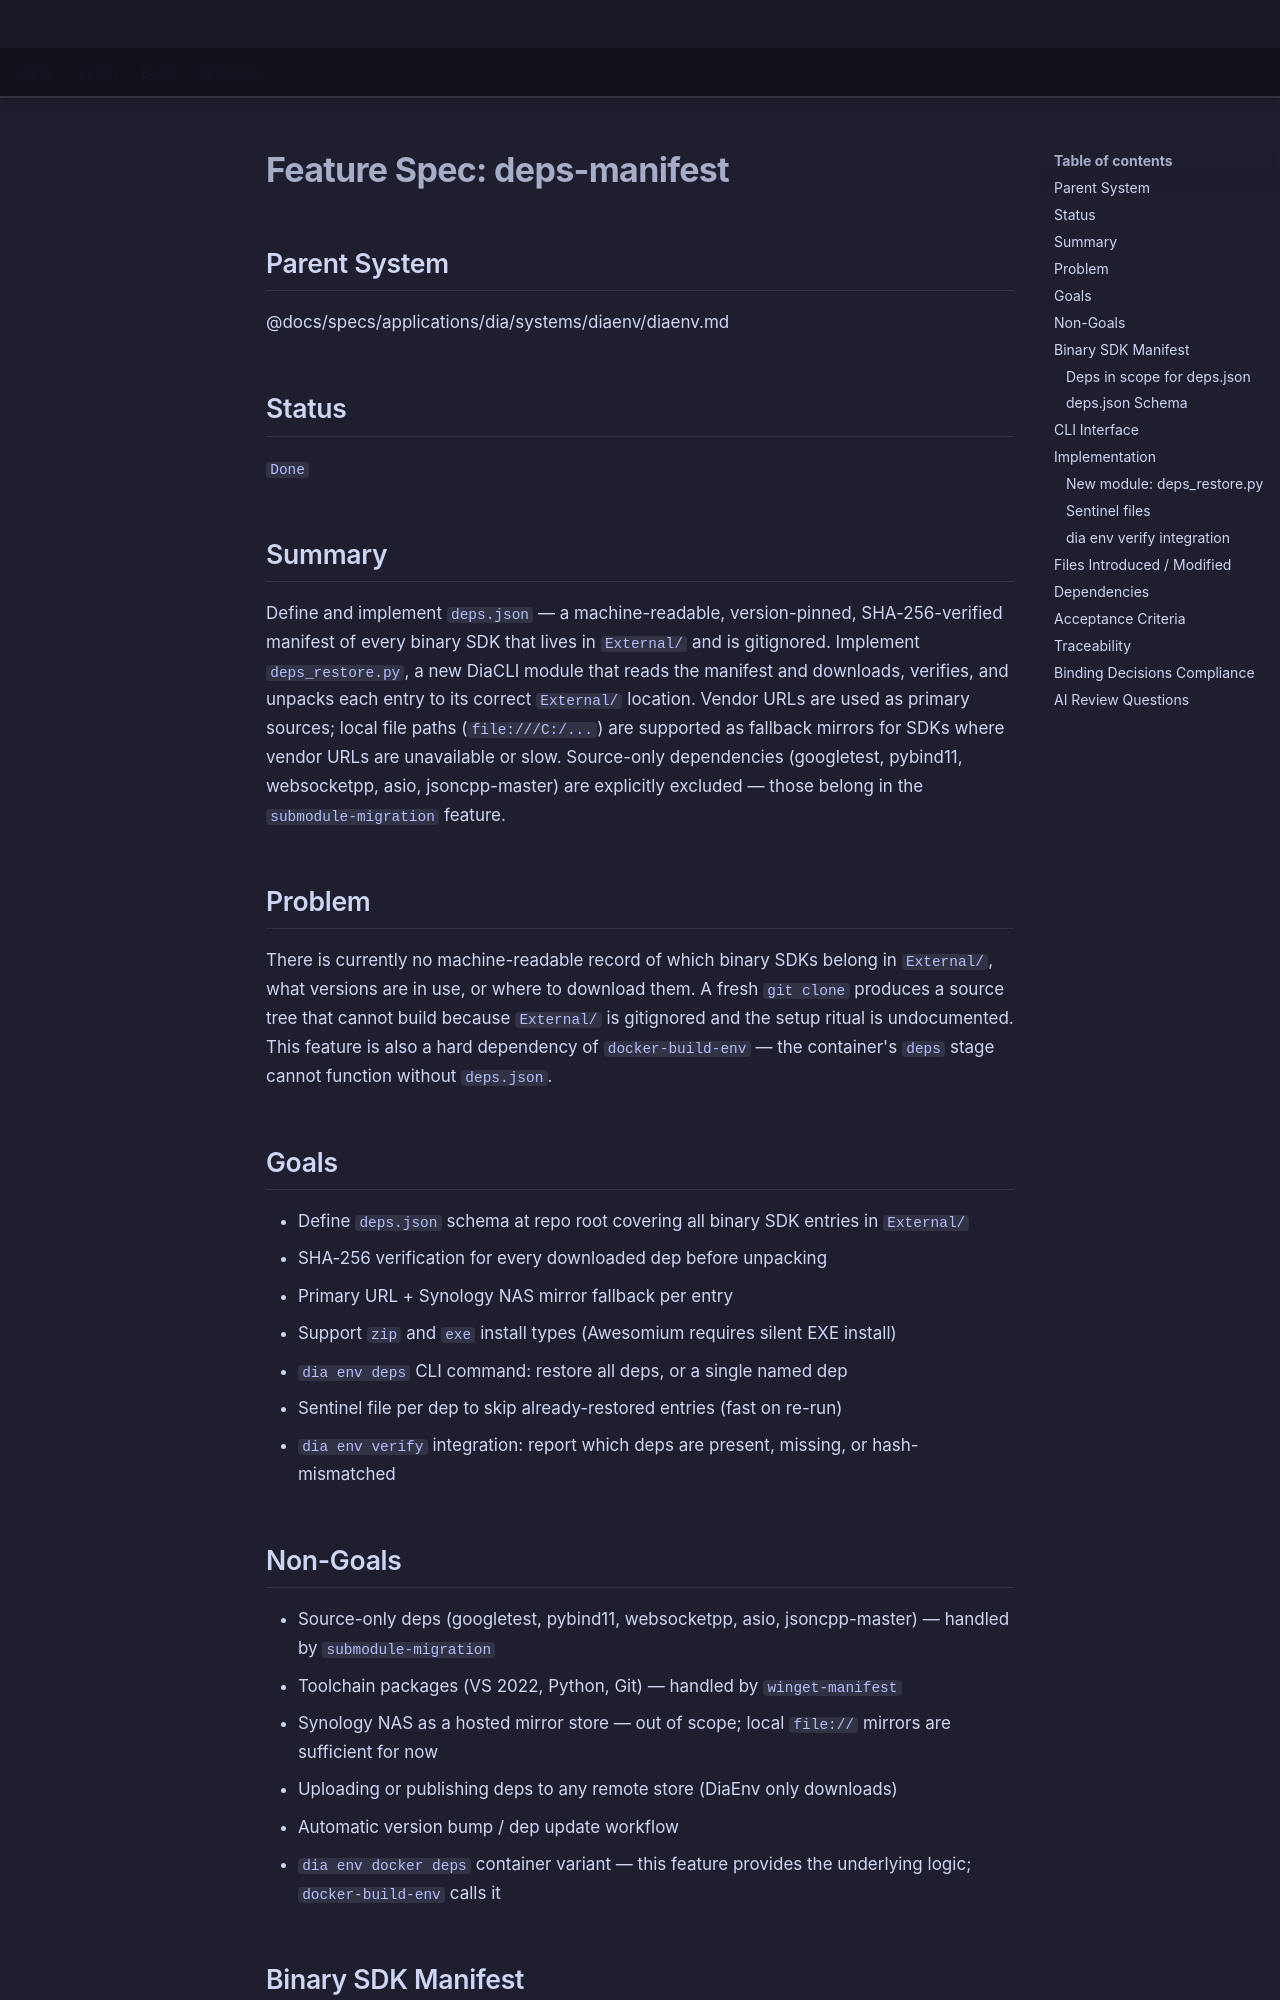

repository: LenihanConor/Cluiche · page: specs/applications/dia/systems/diaenv/deps-manifest/index.html · generator: mkdocs

# Feature Spec: deps-manifest

## Parent System
@docs/specs/applications/dia/systems/diaenv/diaenv.md

## Status
`Done`

## Summary

Define and implement `deps.json` — a machine-readable, version-pinned, SHA-256-verified manifest of every binary SDK that lives in `External/` and is gitignored. Implement `deps_restore.py`, a new DiaCLI module that reads the manifest and downloads, verifies, and unpacks each entry to its correct `External/` location. Vendor URLs are used as primary sources; local file paths (`file:///C:/...`) are supported as fallback mirrors for SDKs where vendor URLs are unavailable or slow. Source-only dependencies (googletest, pybind11, websocketpp, asio, jsoncpp-master) are explicitly excluded — those belong in the `submodule-migration` feature.

## Problem

There is currently no machine-readable record of which binary SDKs belong in `External/`, what versions are in use, or where to download them. A fresh `git clone` produces a source tree that cannot build because `External/` is gitignored and the setup ritual is undocumented. This feature is also a hard dependency of `docker-build-env` — the container's `deps` stage cannot function without `deps.json`.

## Goals

- Define `deps.json` schema at repo root covering all binary SDK entries in `External/`
- SHA-256 verification for every downloaded dep before unpacking
- Primary URL + Synology NAS mirror fallback per entry
- Support `zip` and `exe` install types (Awesomium requires silent EXE install)
- `dia env deps` CLI command: restore all deps, or a single named dep
- Sentinel file per dep to skip already-restored entries (fast on re-run)
- `dia env verify` integration: report which deps are present, missing, or hash-mismatched

## Non-Goals

- Source-only deps (googletest, pybind11, websocketpp, asio, jsoncpp-master) — handled by `submodule-migration`
- Toolchain packages (VS 2022, Python, Git) — handled by `winget-manifest`
- Synology NAS as a hosted mirror store — out of scope; local `file://` mirrors are sufficient for now
- Uploading or publishing deps to any remote store (DiaEnv only downloads)
- Automatic version bump / dep update workflow
- `dia env docker deps` container variant — this feature provides the underlying logic; `docker-build-env` calls it

## Binary SDK Manifest
